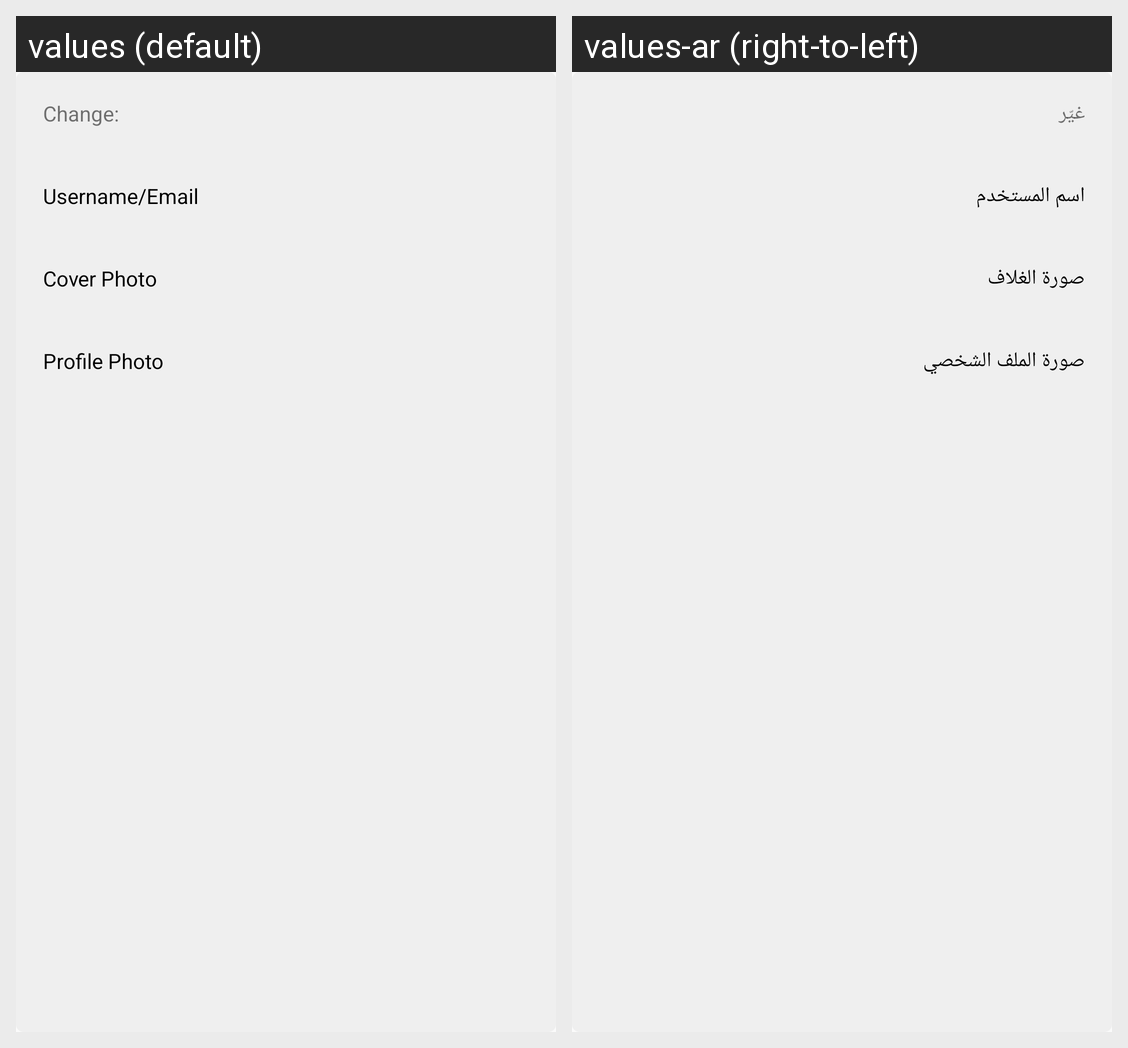

Translations of the strings shown on this Android screen, per locale in the grid:
Android screen res/layout/change_profile_picture_dialog.xml rendered under 2 locales, left to right: values (default), values-ar (right-to-left). Device: Nexus 5 (rendered at 1080×1920; each locale shown at half size, 540×960, under a caption strip naming it); theme AppTheme.
Strings drawn on this screen, with the default value and each locale's value (text and hints the layout hard-codes, and strings that could not be matched under every locale, appear in the picture but are not listed):

change
  values: Change:
  values-ar: غيّر

username
  values: Username/Email
  values-ar: اسم المستخدم

cover_photo
  values: Cover Photo
  values-ar: صورة الغلاف

profile_photo
  values: Profile Photo
  values-ar: صورة الملف الشخصي
